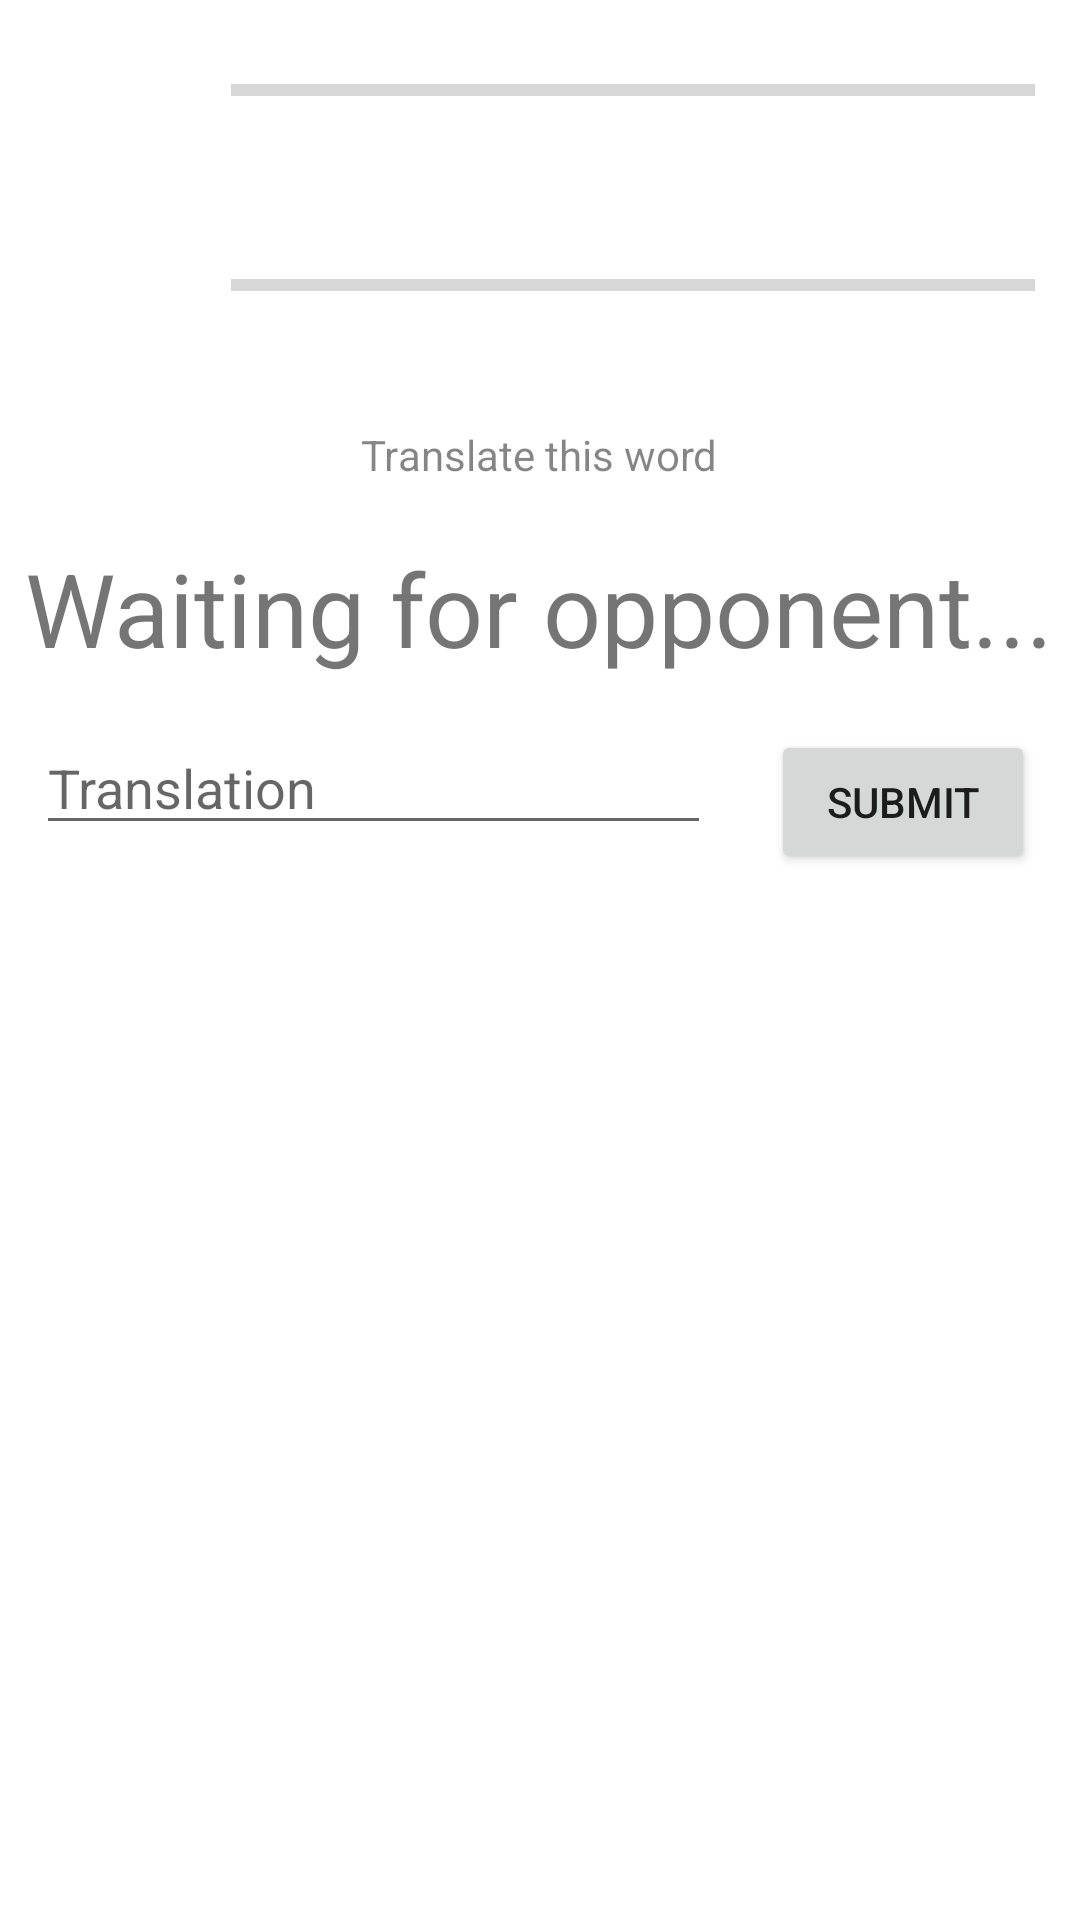

The Android layout XML behind this screen, and the referenced resources:
<!-- AndroidManifest.xml: application theme Theme.Lingwa -->
<!-- res/layout/activity_challenge2.xml -->
<?xml version="1.0" encoding="utf-8"?>
<RelativeLayout xmlns:android="http://schemas.android.com/apk/res/android"
    xmlns:app="http://schemas.android.com/apk/res-auto"
    xmlns:tools="http://schemas.android.com/tools"
    android:layout_width="match_parent"
    android:layout_height="match_parent"
    tools:context=".ChallengeActivity">

    <ImageView
        android:id="@+id/ivChallenger"
        android:layout_width="50dp"
        android:layout_height="50dp"
        android:layout_alignParentStart="true"
        android:layout_alignParentTop="true"
        android:layout_marginStart="12dp"
        android:layout_marginTop="7dp"
        tools:srcCompat="@tools:sample/avatars" />

    <ProgressBar
        android:id="@+id/pbChallenger"
        style="?android:attr/progressBarStyleHorizontal"
        android:layout_width="wrap_content"
        android:layout_height="wrap_content"
        android:layout_alignTop="@+id/ivChallenger"
        android:layout_alignParentEnd="true"
        android:layout_marginStart="15dp"
        android:layout_marginTop="15dp"
        android:layout_marginEnd="15dp"
        android:layout_toEndOf="@+id/ivChallenger"
        android:indeterminateTint="@android:color/holo_green_dark" />

    <ImageView
        android:id="@+id/ivChallenged"
        android:layout_width="50dp"
        android:layout_height="50dp"
        android:layout_below="@+id/ivChallenger"
        android:layout_alignStart="@+id/ivChallenger"
        android:layout_marginStart="0dp"
        android:layout_marginTop="15dp"
        tools:srcCompat="@tools:sample/avatars" />

    <ProgressBar
        android:id="@+id/pbChallenged"
        style="?android:attr/progressBarStyleHorizontal"
        android:layout_width="wrap_content"
        android:layout_height="wrap_content"
        android:layout_alignTop="@+id/ivChallenged"
        android:layout_alignParentEnd="true"
        android:layout_marginStart="15dp"
        android:layout_marginTop="15dp"
        android:layout_marginEnd="15dp"
        android:layout_toEndOf="@+id/ivChallenged"
        android:indeterminateTint="@android:color/holo_green_light" />

    <TextView
        android:id="@+id/tvChallengeTip"
        android:layout_width="wrap_content"
        android:layout_height="wrap_content"
        android:layout_below="@+id/ivChallenged"
        android:layout_centerHorizontal="true"
        android:layout_marginTop="20dp"
        android:text="Translate this word"
        android:textColor="#7A000000" />

    <TextView
        android:id="@+id/tvChallengeWord"
        android:layout_width="wrap_content"
        android:layout_height="wrap_content"
        android:layout_below="@+id/tvChallengeTip"
        android:layout_centerHorizontal="true"
        android:layout_marginTop="19dp"
        android:text="Waiting for opponent..."
        android:textSize="34sp" />

    <EditText
        android:id="@+id/etChallenge"
        android:layout_width="wrap_content"
        android:layout_height="wrap_content"
        android:layout_below="@+id/tvChallengeWord"
        android:layout_alignStart="@+id/ivChallenged"
        android:layout_marginStart="0dp"
        android:layout_marginTop="15dp"
        android:layout_marginEnd="20dp"
        android:layout_toStartOf="@+id/btnChallengeSubmit"
        android:ems="10"
        android:focusable="auto"
        android:hint="Translation"
        android:inputType="textPersonName" />

    <Button
        android:id="@+id/btnChallengeSubmit"
        android:layout_width="wrap_content"
        android:layout_height="wrap_content"
        android:layout_below="@+id/tvChallengeWord"
        android:layout_alignEnd="@+id/pbChallenged"
        android:layout_marginTop="18dp"
        android:layout_marginEnd="0dp"
        android:text="Submit" />

</RelativeLayout>
<!-- resources referenced by this layout -->
<resources>
  <style name="Theme.Lingwa" parent="Theme.MaterialComponents.DayNight.DarkActionBar">
          
          <item name="colorPrimary">@color/purple_500</item>
          <item name="colorPrimaryVariant">@color/purple_700</item>
          <item name="colorOnPrimary">@color/white</item>
          
          <item name="colorSecondary">@color/teal_200</item>
          <item name="colorSecondaryVariant">@color/teal_700</item>
          <item name="colorOnSecondary">@color/black</item>
          
          <item name="android:statusBarColor" tools:targetApi="l">?attr/colorPrimaryVariant</item>
          
      </style>
  <color name="purple_500">#FF6200EE</color>
  <color name="purple_700">#FF3700B3</color>
  <color name="white">#FFFFFFFF</color>
  <color name="teal_200">#FF03DAC5</color>
  <color name="teal_700">#FF018786</color>
  <color name="black">#FF000000</color>
</resources>
